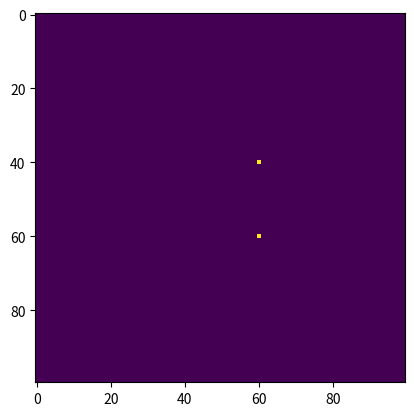

Python code for this plot:
# -*- encoding: utf-8 -*-
import numpy as np
from math import sqrt
from matplotlib import pyplot as plt
from matplotlib.animation import FuncAnimation
import time
c_coulomb = 8.854 * (10**-12)
charge_unit = 10 * 1.602 * 10**-19

unit_time = 0.01
m2mm = 10**-12
mm2m = 10**12


class Particle:
    def __init__(
        self, x: int, y: int, charge: float, vx: float = 0.0, vy: float = 0.0
    ) -> None:
        self.x: float = x 
        self.y: float = y 
        self.vx: float = vx 
        self.vy: float = vy 

        self.charge: float = charge

        if charge < 0:
            self.mass: float = 9.11 * (10**-27)
        elif charge > 0:
            self.mass: float = 1.673 * (10**-27)
        else:
            self.mass: float = 1.675 * (10**-27)
        #self.mass *= abs(charge)
        
    def calc(self, world, size):
         for point, _ in enumerate(world):
            x = point % size
            y = point // size
        
            
            if x == self.x and y == self.y:
               
               
               continue
        
            else:
                           
                vec_x = x - self.x
                vec_y = y - self.y

                vec_norm = sqrt(vec_x**2 + vec_y**2)

                force = abs((c_coulomb * self.charge) / vec_norm**2)
                repulsion = 1 / vec_norm**2 if vec_norm < 1 else 0

                force += repulsion
                
                uni_mult = force / vec_norm
                vec_x *= uni_mult
                vec_y *= uni_mult
                
                og_force = world[point,0]
                
                
                world[point] = force + og_force ,  vec_x , vec_y
          
    def calc_next(self, world, size):
        id = round((self.x) + size * (self.y) )
       
       # Accélération
        accel_x = (world[id, 1] *self.charge)/ self.mass
        accel_y = (world[id, 2] *self.charge)/ self.mass
        print(f"Accel_x: {accel_x}, Accel_y: {accel_y}")
        # Mise à jour de la vitesse
        self.vx += accel_x * unit_time
        self.vy += accel_y * unit_time
        
        # Nouvelle position
        self.x += self.vx * unit_time
        self.y += self.vy * unit_time
        print(f"New position: ({self.x}, {self.y})")
        if self.x <= 0:
            self.x = 0
  
        elif self.x >= size:  
            self.x = size - 1
 
        if self.y <= 0:
            self.y = 0
     
        elif self.y >= size:  
            self.y = size - 1 
      

class World:
    def __init__(self, size: int) -> None:
        self.size: int = size
        # Force, vecX, vecY
        self.world = np.zeros((size**2, 3))
        self.particles: list[Particle] = []

    def add_part(self, part: Particle) -> None:
        self.particles.append(part)

    def calc(self) -> None:
        for part in self.particles:
            part.calc(self.world, self.size)
        for part in self.particles:
            part.calc_next(self.world, self.size)

    def get_pos(self):
        img = np.zeros((self.size, self.size))
        for part in self.particles:
            x,y = round(part.x), round(part.y)
            if x > self.size or y > self.size:
                continue
            if x < 0 or y < 0:
                continue

            print(f"x: {x}, y: {y}")
            img[-y, x] = 1

        return img
    
    def animate(self, i):
        self.calc()
        self.img.set_array(self.get_pos())
        return [self.img]

    def create_animation(self):
        self.fig, self.ax = plt.subplots()
        self.ax.axis('on')
        self.img = self.ax.imshow(self.get_pos(), animated=True)
        ani = FuncAnimation(self.fig, self.animate, frames=100, interval=0, blit=True)
        
        plt.show()

world = World(100)
world.add_part(Particle(60,40,-100000*charge_unit))
world.add_part(Particle(60,60,100000*charge_unit))
world.create_animation()